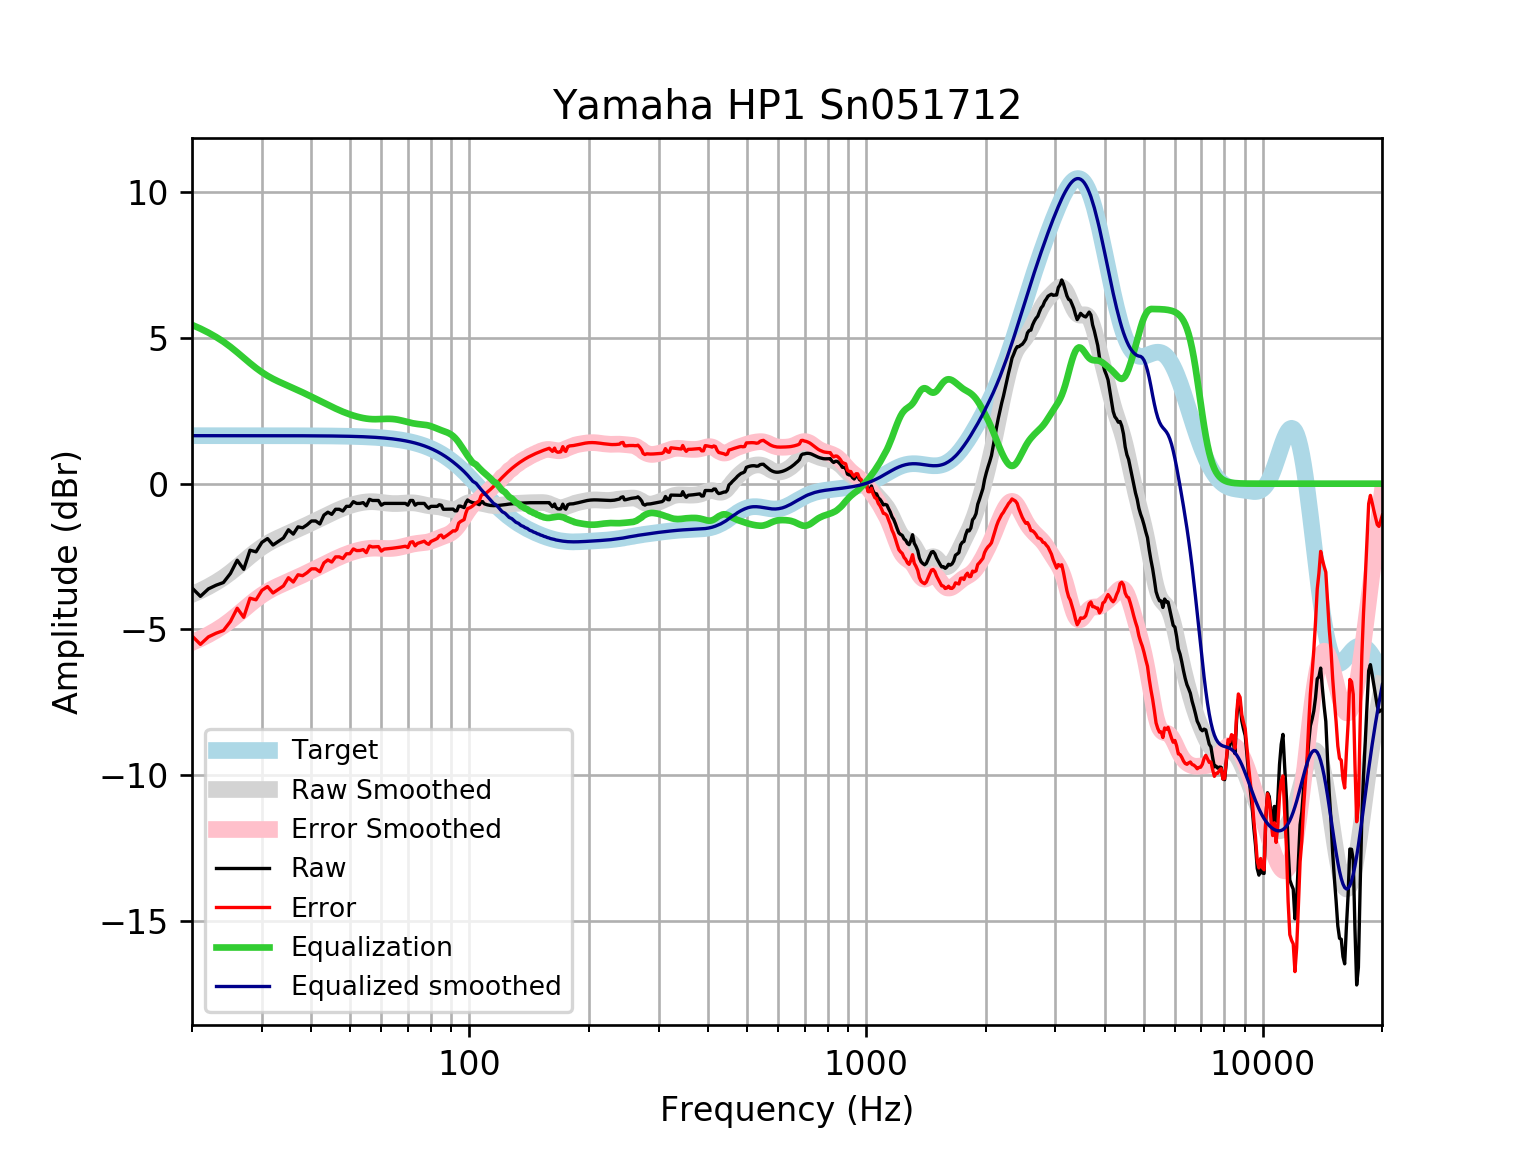

Data behind this chart, as committed beside it:
frequency, raw, error, smoothed, error_smoothed, equalization, equalized_raw, equalized_smoothed, target
20, -3.579, -5.227, -3.803, -5.45, 5.45, 1.872, 1.648, 1.648
21, -3.868, -5.516, -3.675, -5.323, 5.323, 1.455, 1.648, 1.648
22, -3.612, -5.259, -3.537, -5.184, 5.184, 1.573, 1.648, 1.648
23, -3.486, -5.134, -3.387, -5.035, 5.035, 1.549, 1.648, 1.648
24, -3.393, -5.041, -3.227, -4.874, 4.874, 1.482, 1.648, 1.648
25, -3.082, -4.729, -3.049, -4.696, 4.696, 1.614, 1.648, 1.648
26, -2.628, -4.276, -2.861, -4.509, 4.509, 1.881, 1.648, 1.648
27, -2.94, -4.588, -2.672, -4.32, 4.32, 1.379, 1.648, 1.648
28, -2.285, -3.932, -2.49, -4.137, 4.137, 1.852, 1.647, 1.647
29, -2.34, -3.987, -2.324, -3.971, 3.971, 1.632, 1.647, 1.647
30, -2.015, -3.662, -2.179, -3.826, 3.826, 1.811, 1.647, 1.647
31, -1.884, -3.531, -2.056, -3.703, 3.703, 1.818, 1.647, 1.647
32, -2.106, -3.752, -1.952, -3.599, 3.599, 1.493, 1.647, 1.647
33, -1.985, -3.631, -1.863, -3.51, 3.51, 1.525, 1.647, 1.647
34, -1.864, -3.51, -1.784, -3.43, 3.43, 1.566, 1.646, 1.646
35, -1.583, -3.228, -1.709, -3.355, 3.355, 1.773, 1.646, 1.646
36, -1.731, -3.376, -1.636, -3.281, 3.281, 1.551, 1.645, 1.645
37, -1.482, -3.127, -1.563, -3.208, 3.208, 1.726, 1.645, 1.645
38, -1.514, -3.159, -1.489, -3.134, 3.134, 1.619, 1.644, 1.644
39, -1.412, -3.056, -1.416, -3.06, 3.06, 1.648, 1.644, 1.644
40, -1.281, -2.924, -1.344, -2.987, 2.987, 1.706, 1.643, 1.643
41, -1.281, -2.923, -1.273, -2.915, 2.915, 1.634, 1.642, 1.642
42, -1.381, -3.022, -1.203, -2.844, 2.844, 1.463, 1.641, 1.641
43, -1.08, -2.72, -1.135, -2.775, 2.775, 1.695, 1.64, 1.64
44, -0.9791, -2.618, -1.069, -2.707, 2.707, 1.728, 1.639, 1.639
45, -1.054, -2.691, -1.005, -2.642, 2.642, 1.589, 1.637, 1.637
46, -0.8785, -2.514, -0.945, -2.58, 2.58, 1.702, 1.635, 1.635
47, -0.8785, -2.512, -0.8891, -2.523, 2.523, 1.644, 1.634, 1.633
48, -0.9389, -2.57, -0.8381, -2.469, 2.469, 1.531, 1.631, 1.631
49, -0.778, -2.407, -0.7921, -2.421, 2.421, 1.643, 1.629, 1.629
50, -0.778, -2.404, -0.7514, -2.378, 2.378, 1.6, 1.626, 1.626
51, -0.617, -2.24, -0.7159, -2.339, 2.339, 1.722, 1.623, 1.623
52, -0.6774, -2.297, -0.6856, -2.305, 2.305, 1.628, 1.62, 1.62
53, -0.6774, -2.293, -0.6604, -2.276, 2.276, 1.599, 1.616, 1.616
54, -0.6505, -2.262, -0.6408, -2.253, 2.253, 1.602, 1.612, 1.612
55, -0.7604, -2.368, -0.627, -2.234, 2.234, 1.474, 1.607, 1.607
56, -0.5366, -2.139, -0.6195, -2.222, 2.222, 1.685, 1.602, 1.602
57, -0.5768, -2.173, -0.6182, -2.215, 2.215, 1.638, 1.596, 1.596
58, -0.5768, -2.167, -0.6225, -2.213, 2.213, 1.636, 1.59, 1.59
59, -0.5768, -2.16, -0.6314, -2.215, 2.215, 1.638, 1.583, 1.583
60, -0.7377, -2.314, -0.6431, -2.219, 2.219, 1.481, 1.576, 1.576
61, -0.6774, -2.245, -0.6558, -2.224, 2.224, 1.546, 1.568, 1.568
62, -0.6774, -2.236, -0.6675, -2.226, 2.226, 1.549, 1.559, 1.559
63, -0.6774, -2.226, -0.6766, -2.226, 2.226, 1.548, 1.549, 1.549
64, -0.6774, -2.216, -0.6823, -2.221, 2.221, 1.543, 1.538, 1.538
65, -0.6774, -2.204, -0.6841, -2.211, 2.211, 1.534, 1.527, 1.527
66, -0.6774, -2.192, -0.6824, -2.197, 2.197, 1.52, 1.514, 1.514
67, -0.6774, -2.178, -0.6779, -2.179, 2.179, 1.501, 1.501, 1.501
68, -0.6774, -2.164, -0.6716, -2.158, 2.158, 1.481, 1.486, 1.486
69, -0.6774, -2.148, -0.665, -2.136, 2.136, 1.458, 1.471, 1.471
70, -0.7377, -2.191, -0.6596, -2.113, 2.113, 1.376, 1.454, 1.454
71, -0.5768, -2.012, -0.6568, -2.092, 2.092, 1.516, 1.436, 1.436
72, -0.5768, -1.993, -0.658, -2.074, 2.074, 1.497, 1.416, 1.416
73, -0.7377, -2.133, -0.6641, -2.059, 2.059, 1.322, 1.395, 1.395
74, -0.6782, -2.051, -0.6752, -2.048, 2.048, 1.37, 1.373, 1.373
75, -0.6774, -2.027, -0.6904, -2.04, 2.04, 1.362, 1.349, 1.349
76, -0.6773, -2.001, -0.7081, -2.032, 2.032, 1.355, 1.324, 1.324
77, -0.6774, -1.975, -0.7263, -2.023, 2.023, 1.346, 1.297, 1.297
78, -0.7768, -2.046, -0.7428, -2.012, 2.012, 1.235, 1.269, 1.269
79, -0.8437, -2.083, -0.7562, -1.995, 1.995, 1.151, 1.239, 1.239
... 553 more rows
